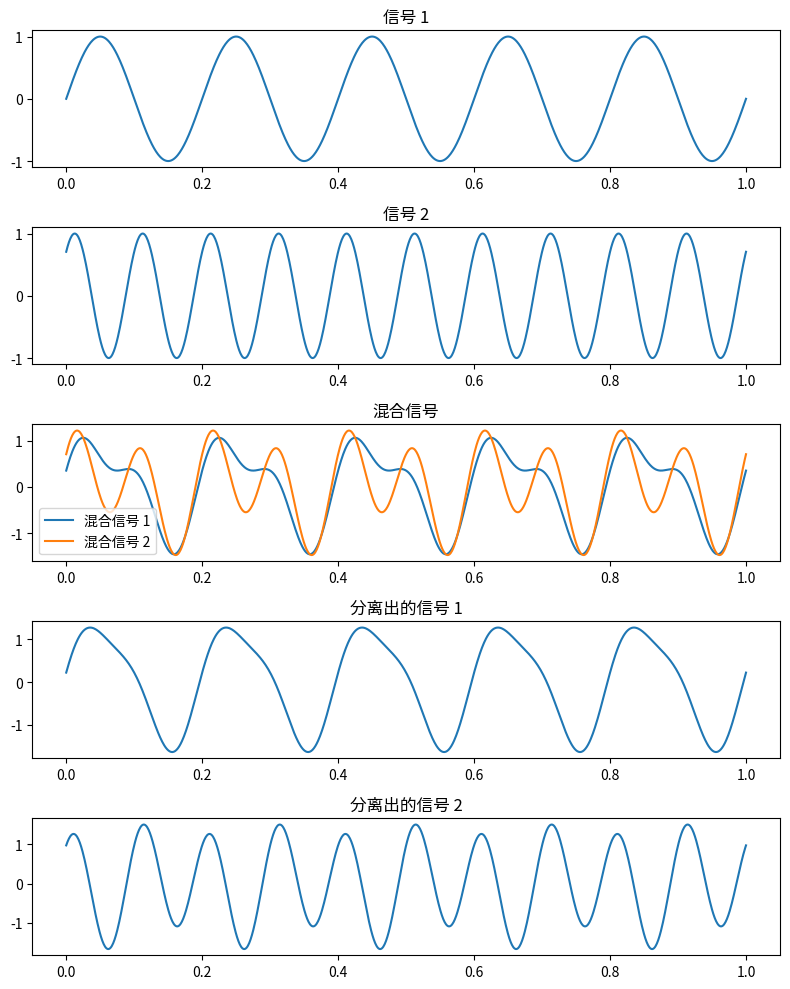

This chart was generated by the following Python code:
import numpy as np
import matplotlib.pyplot as plt

class ICA:
    def __init__(self, n_components: int, max_iter: int = 2000, tol: float = 1e-10):
        """
        初始化 ICA 类
        :param n_components: 要提取的独立分量数量
        :param max_iter: 最大迭代次数
        :param tol: 收敛阈值
        """
        self.n_components = n_components
        self.max_iter = max_iter
        self.tol = tol

    def _whiten(self, X):
        """
        白化处理
        :param X: 输入信号矩阵 (n_samples, n_features)
        :return: 白化后的矩阵
        """
        X -= np.mean(X, axis=0)
        cov = np.cov(X, rowvar=False)
        eigenvalues, eigenvectors = np.linalg.eigh(cov)
        D = np.diag(1.0 / np.sqrt(eigenvalues))
        whitening_matrix = eigenvectors @ D @ eigenvectors.T
        return X @ whitening_matrix

    def fit_transform(self, X):
        """
        对输入矩阵进行 ICA 并返回分离出的独立分量
        :param X: 输入信号矩阵 (n_samples, n_features)
        :return: 分离出的独立分量矩阵 (n_samples, n_components)
        """
        X = self._whiten(X)
        n_samples, n_features = X.shape
        W = np.random.randn(self.n_components, n_features)

        for _ in range(self.max_iter):
            W_new = np.zeros_like(W)
            for i in range(self.n_components):
                w = W[i, :]
                w = np.mean(X * (X @ w).reshape(-1, 1), axis=0) - np.mean(1 - (X @ w) ** 2) * w
                for j in range(i):
                    w -= np.dot(w, W_new[j]) * W_new[j]
                W_new[i] = w / np.linalg.norm(w)
            
            if np.max(np.abs(np.abs(np.diag(W_new @ W.T)) - 1)) < self.tol:
                break
            W = W_new
        
        S = X @ W.T
        return S


if __name__ == "__main__":
    # 生成两个不同的正弦信号
    np.random.seed(0)
    t = np.linspace(0, 1, 1000)
    s1 = np.sin(2 * np.pi * 5 * t)  # 频率为5Hz的正弦信号
    s2 = np.sin(2 * np.pi * 10 * t + np.pi / 4)  # 频率为10Hz，相位偏移π/4的正弦信号

    # 混合信号
    S = np.vstack([s1, s2]).T
    A = np.array([[1, 0.5], [0.5, 1]])  # 混合矩阵
    X = S @ A.T  # 生成混合信号
    print(np.shape(S))
    print(np.shape(X))

    # 使用 ICA 分离信号
    ica = ICA(n_components=2)
    S_estimated = ica.fit_transform(X)

    # 绘图
    fig, axes = plt.subplots(5, 1, figsize=(8, 10))
    axes[0].plot(t, s1)
    axes[0].set_title("信号 1")
    axes[1].plot(t, s2)
    axes[1].set_title("信号 2")
    axes[2].plot(t, X[:, 0], label="混合信号 1")
    axes[2].plot(t, X[:, 1], label="混合信号 2")
    axes[2].set_title("混合信号")
    axes[2].legend()
    axes[3].plot(t, S_estimated[:, 0])
    axes[3].set_title("分离出的信号 1")
    axes[4].plot(t, S_estimated[:, 1])
    axes[4].set_title("分离出的信号 2")
    plt.tight_layout()
    plt.savefig('ica.png')
